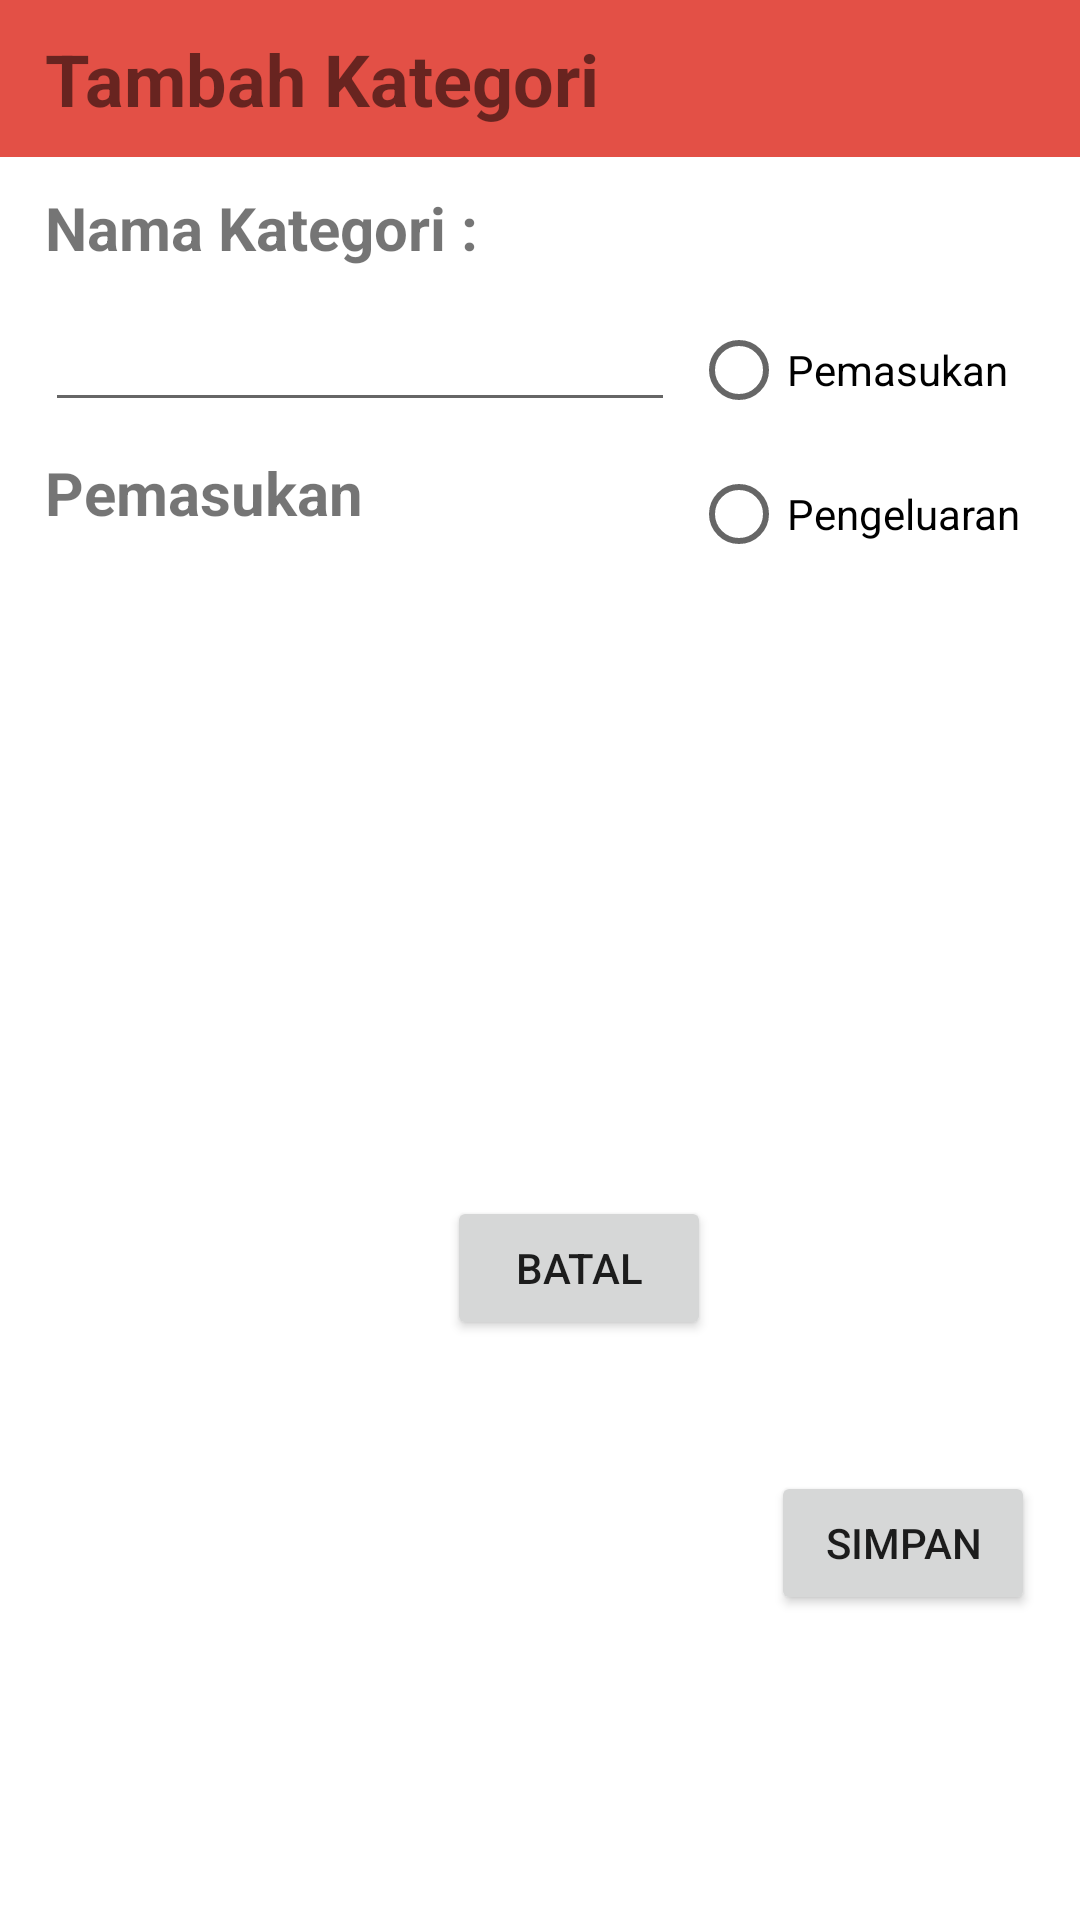

The Android layout XML behind this screen, and the referenced resources:
<!-- AndroidManifest.xml: application theme Theme.CatatanKeuangan -->
<!-- res/layout/activity_pop_up_tambah_kategori.xml -->
<?xml version="1.0" encoding="utf-8"?>
<androidx.constraintlayout.widget.ConstraintLayout xmlns:android="http://schemas.android.com/apk/res/android"
    xmlns:app="http://schemas.android.com/apk/res-auto"
    xmlns:tools="http://schemas.android.com/tools"
    android:layout_width="match_parent"
    android:layout_height="wrap_content"
    tools:context=".pop_up_tambah_kategori">

    <androidx.constraintlayout.widget.ConstraintLayout

        android:id="@+id/lay_PU_TK_header"
        android:layout_width="match_parent"
        android:layout_height="wrap_content"
        android:background="#e35046"
        app:layout_constraintEnd_toEndOf="parent"
        app:layout_constraintStart_toStartOf="parent"
        app:layout_constraintTop_toTopOf="parent">

        <TextView
            android:id="@+id/tv_PU_TK_TambahKategori"
            android:layout_width="wrap_content"
            android:layout_height="wrap_content"
            android:layout_marginStart="15dp"
            android:layout_marginTop="10dp"
            android:layout_marginBottom="10dp"
            android:text="Tambah Kategori"
            android:textSize="24sp"
            android:textStyle="bold"
            app:layout_constraintBottom_toBottomOf="parent"
            app:layout_constraintStart_toStartOf="parent"
            app:layout_constraintTop_toTopOf="parent" />


    </androidx.constraintlayout.widget.ConstraintLayout>

    <TextView
        android:id="@+id/tv_PU_TK_NamaKategori"
        android:layout_width="wrap_content"
        android:layout_height="wrap_content"
        android:layout_marginStart="15dp"
        android:layout_marginTop="10dp"
        android:text="Nama Kategori : "
        android:textSize="20sp"
        android:textStyle="bold"
        app:layout_constraintStart_toStartOf="parent"
        app:layout_constraintTop_toBottomOf="@id/lay_PU_TK_header" />

    <EditText
        android:id="@+id/et_PU_TK_NamaKategori"
        android:layout_width="wrap_content"
        android:layout_height="wrap_content"
        android:layout_marginTop="10dp"
        android:ems="10"
        android:inputType="textPersonName"
        app:layout_constraintStart_toStartOf="@id/tv_PU_TK_NamaKategori"
        app:layout_constraintTop_toBottomOf="@id/tv_PU_TK_NamaKategori" />

    <TextView
        android:id="@+id/tv_PU_TK_JenisKategori"
        android:layout_width="wrap_content"
        android:layout_height="wrap_content"
        android:layout_marginTop="10dp"
        android:text="Pemasukan"
        android:textSize="20sp"
        android:textStyle="bold"
        app:layout_constraintStart_toStartOf="@+id/et_PU_TK_NamaKategori"
        app:layout_constraintTop_toBottomOf="@+id/et_PU_TK_NamaKategori" />

    <RadioGroup
        android:id="@+id/rbg_PU_TK_pilihan"
        android:layout_width="wrap_content"
        android:layout_height="wrap_content"
        android:layout_marginEnd="20dp"
        android:orientation="vertical"
        app:layout_constraintEnd_toEndOf="parent"
        app:layout_constraintTop_toTopOf="@id/et_PU_TK_NamaKategori">

        <RadioButton
            android:id="@+id/rb_PU_TK_pemasukan"
            android:layout_width="match_parent"
            android:layout_height="wrap_content"
            android:text="Pemasukan"/>

        <RadioButton
            android:id="@+id/rb_PU_TK_pengeluaran"
            android:layout_width="match_parent"
            android:layout_height="wrap_content"
            android:text="Pengeluaran" />
    </RadioGroup>

    <Button
        android:id="@+id/btn_PU_TK_batal"
        android:layout_width="wrap_content"
        android:layout_height="wrap_content"
        android:layout_marginTop="20dp"
        android:layout_marginEnd="20dp"
        android:layout_marginBottom="10dp"
        android:text="batal"
        app:layout_constraintBottom_toBottomOf="parent"
        app:layout_constraintEnd_toStartOf="@id/btn_PU_TK_simpan"
        app:layout_constraintTop_toBottomOf="@id/rbg_PU_TK_pilihan" />

    <Button
        android:id="@+id/btn_PU_TK_simpan"
        android:layout_width="wrap_content"
        android:layout_height="wrap_content"
        android:layout_marginEnd="15dp"
        android:layout_marginBottom="10dp"
        android:text="simpan"
        app:layout_constraintBottom_toBottomOf="parent"
        app:layout_constraintEnd_toEndOf="parent"
        app:layout_constraintTop_toTopOf="@id/btn_PU_TK_batal" />


</androidx.constraintlayout.widget.ConstraintLayout>
<!-- resources referenced by this layout -->
<resources>
  <style name="Theme.CatatanKeuangan" parent="Theme.MaterialComponents.DayNight.DarkActionBar">
          
          <item name="colorPrimary">#E35046</item>
          <item name="colorPrimaryVariant">@color/purple_700</item>
          <item name="colorOnPrimary">@color/white</item>
          
          <item name="colorSecondary">@color/teal_200</item>
          <item name="colorSecondaryVariant">@color/teal_700</item>
          <item name="colorOnSecondary">@color/black</item>
          
          <item name="android:statusBarColor" tools:targetApi="l">?attr/colorPrimaryVariant</item>
          
      </style>
  <!-- not gathered from this repository: default colours our renderer supplied (Android Studio template values) -->
  <color name="purple_700">#FF3700B3</color>
  <color name="teal_200">#FF03DAC5</color>
  <color name="teal_700">#FF018786</color>
  <color name="black">#FF000000</color>
  <color name="white">#FFFFFFFF</color>
</resources>
